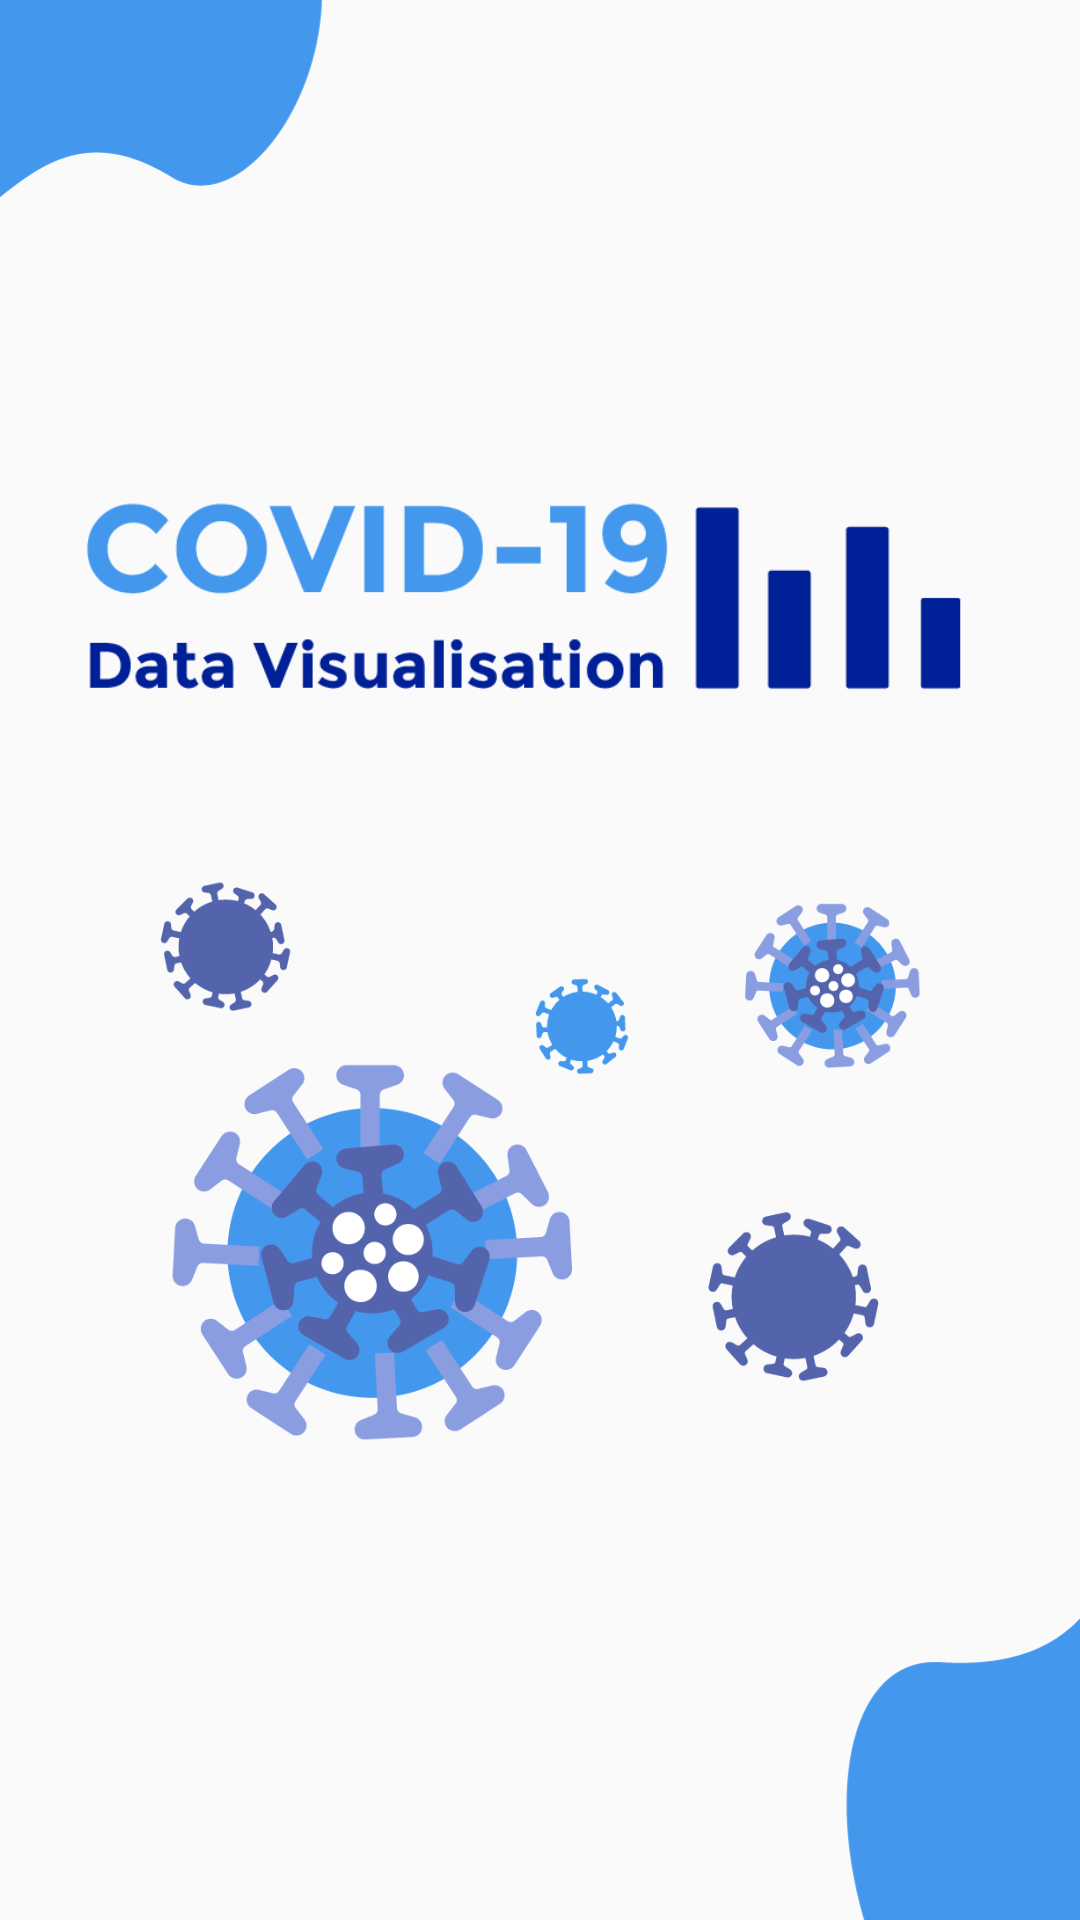

Android layout source for this screen:
<!-- AndroidManifest.xml: activity theme SplashTheme -->
<!-- res/layout/activity_splash.xml -->
<?xml version="1.0" encoding="utf-8"?>
<androidx.constraintlayout.widget.ConstraintLayout xmlns:android="http://schemas.android.com/apk/res/android"
    xmlns:app="http://schemas.android.com/apk/res-auto"
    xmlns:tools="http://schemas.android.com/tools"
    android:layout_width="match_parent"
    android:layout_height="match_parent"
    tools:context=".SplashActivity"
    android:background="@drawable/splash_bg"
    >


    <ImageView
        android:id="@+id/imageView3"
        android:layout_width="323dp"
        android:layout_height="155dp"
        android:layout_marginTop="124dp"
        android:src="@drawable/logo"
        app:layout_constraintEnd_toEndOf="parent"
        app:layout_constraintHorizontal_bias="0.495"
        app:layout_constraintStart_toStartOf="parent"
        app:layout_constraintTop_toTopOf="parent"
        tools:ignore="MissingConstraints" />

    <ImageView
        android:id="@+id/imageView2"
        android:layout_width="322dp"
        android:layout_height="202dp"
        android:src="@drawable/corona_illustration"
        app:layout_constraintBottom_toBottomOf="parent"
        app:layout_constraintEnd_toEndOf="parent"
        app:layout_constraintHorizontal_bias="0.494"
        app:layout_constraintStart_toStartOf="parent"
        app:layout_constraintTop_toBottomOf="@+id/imageView3"
        app:layout_constraintVertical_bias="0.044" />


</androidx.constraintlayout.widget.ConstraintLayout>
<!-- resources referenced by this layout -->
<resources>
  <!-- drawable corona_illustration: png bitmap (drawable, 63355 bytes) -->
  <!-- drawable logo: png bitmap (drawable, 10824 bytes) -->
  <!-- drawable splash_bg: png bitmap (drawable, 16306 bytes) -->
  <style name="SplashTheme" parent="AppBaseTheme">
          <item name="android:windowFullscreen">true</item>
          <item name="windowActionBar">false</item>
          <item name="windowNoTitle">true</item>
      </style>
  <style name="AppBaseTheme" parent="Theme.AppCompat.Light.NoActionBar">
          
          <item name="colorPrimary">@color/colorPrimary</item>
          <item name="colorPrimaryDark">@color/colorPrimaryDark</item>
          <item name="colorAccent">@color/colorAccent</item>
          <item name="android:fontFamily">@font/montserrat</item>
          <item name="fontFamily">@font/montserrat</item> 
          <item name="actionOverflowButtonStyle">@style/DotsDarkTheme</item>
  
      </style>
  <color name="colorPrimary">#304088</color>
  <color name="colorPrimaryDark">#304088</color>
  <color name="colorAccent">#4398ee</color>
  <style name="DotsDarkTheme" parent="@style/Widget.AppCompat.ActionButton.Overflow">
          <item name="android:tint">@color/textColorPrimary</item>
      </style>
  <color name="textColorPrimary">#ffffff</color>
</resources>
